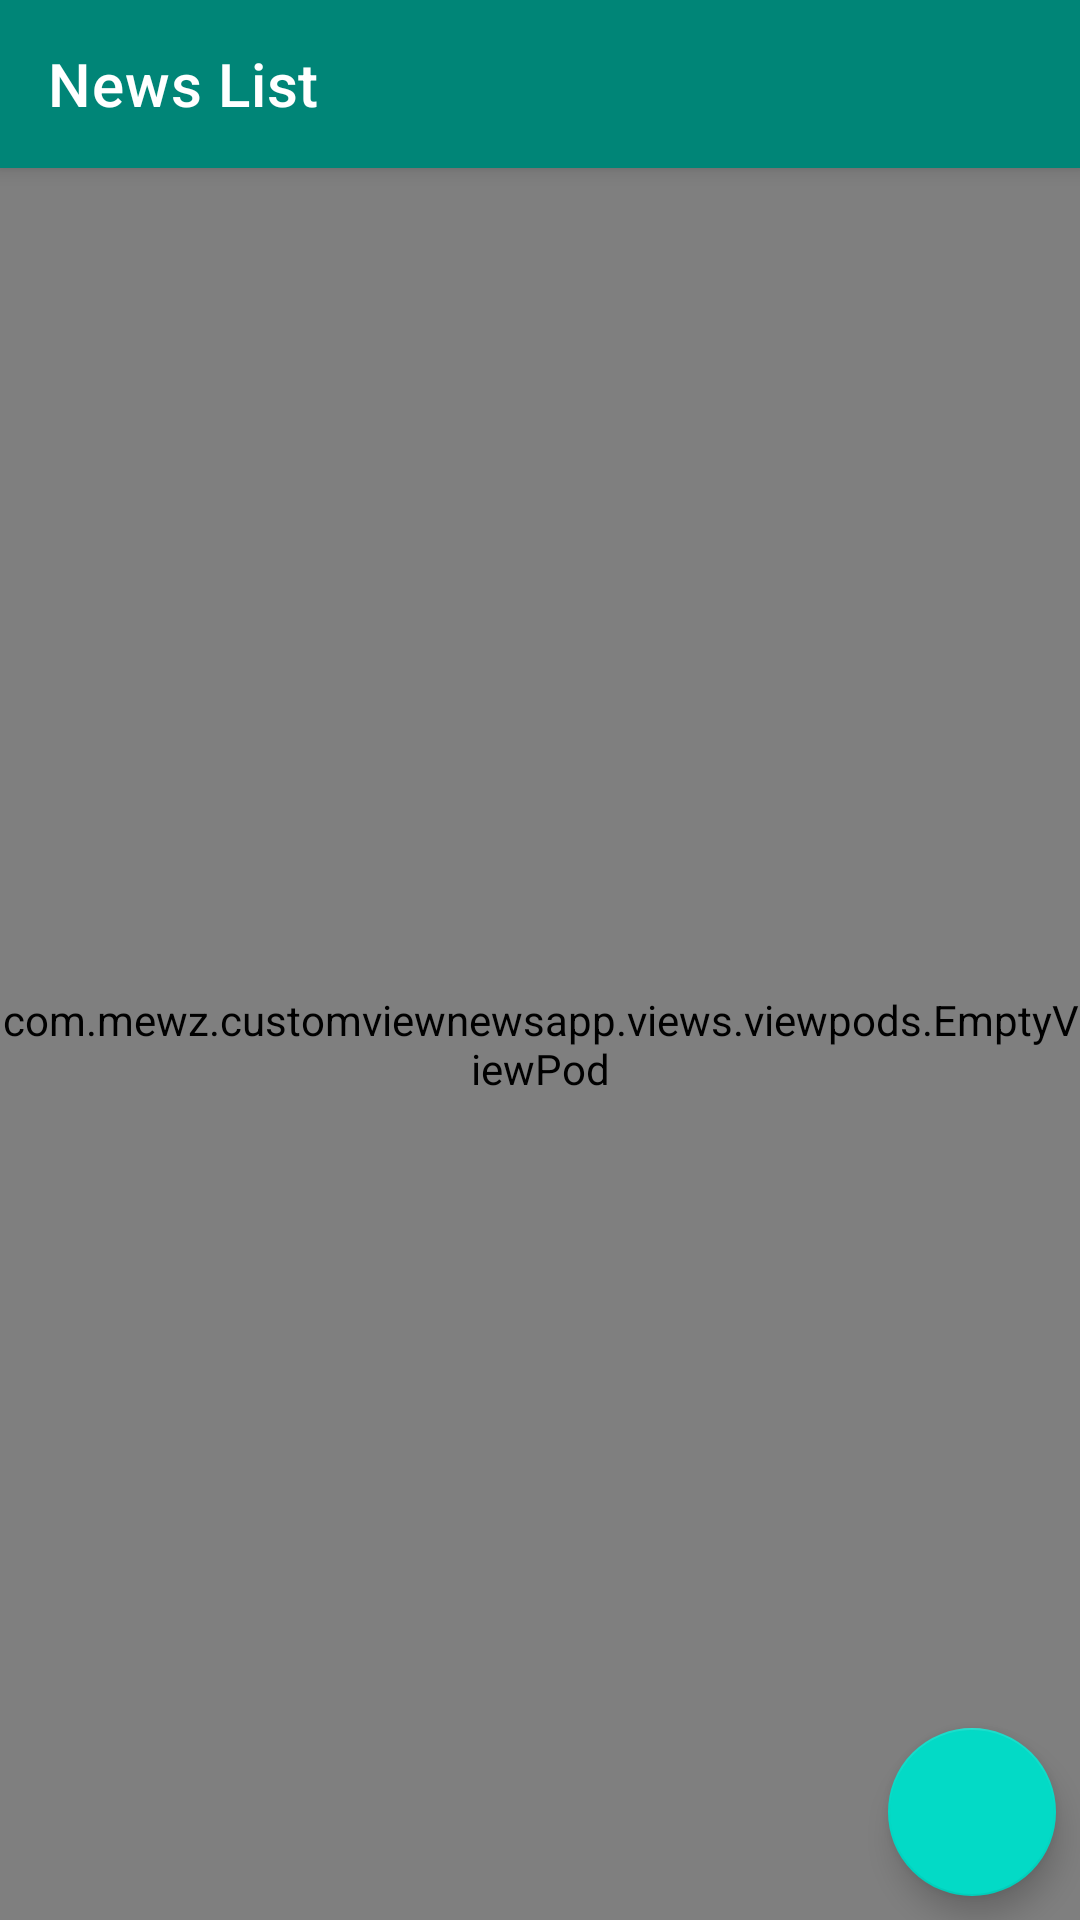

The Android layout XML behind this screen, and the referenced resources:
<!-- AndroidManifest.xml: application theme Theme.CustomViewNewsApp -->
<!-- res/layout/activity_main.xml -->
<?xml version="1.0" encoding="utf-8"?>
<androidx.coordinatorlayout.widget.CoordinatorLayout xmlns:android="http://schemas.android.com/apk/res/android"
    xmlns:app="http://schemas.android.com/apk/res-auto"
    xmlns:tools="http://schemas.android.com/tools"
    android:layout_width="match_parent"
    android:layout_height="match_parent"
    tools:context=".activities.MainActivity">

    <com.google.android.material.appbar.AppBarLayout
        android:layout_width="match_parent"
        android:layout_height="wrap_content">

        <androidx.appcompat.widget.Toolbar
            android:id="@+id/toolbar"
            android:layout_width="wrap_content"
            android:layout_height="?android:attr/actionBarSize"
            app:title="@string/tool_bar_title_news_list"
            app:titleTextColor="@color/color_full_white" />

    </com.google.android.material.appbar.AppBarLayout>

    <RelativeLayout
        android:layout_width="match_parent"
        android:layout_height="match_parent"
        app:layout_behavior="com.google.android.material.appbar.AppBarLayout$ScrollingViewBehavior">

        <androidx.swiperefreshlayout.widget.SwipeRefreshLayout
            android:id="@+id/swipeRefreshLayout"
            android:layout_width="match_parent"
            android:layout_height="match_parent">

            <com.mewz.customviewnewsapp.views.components.SmartRecyclerView
                android:id="@+id/rvNews"
                android:layout_width="match_parent"
                android:layout_height="match_parent"
                tools:listitem="@layout/item_news"/>
        </androidx.swiperefreshlayout.widget.SwipeRefreshLayout>

        <include
            android:id="@+id/vpEmptyData"
            android:layout_width="match_parent"
            android:layout_height="match_parent"
            layout="@layout/view_pod_empty"/>

    </RelativeLayout>

    <com.google.android.material.floatingactionbutton.FloatingActionButton
            android:layout_above="@+id/btnModifyNavigate"
            android:id="@+id/btnNavigate"
            android:layout_width="wrap_content"
            android:layout_height="wrap_content"
            android:layout_margin="@dimen/margin_medium"
            android:layout_gravity="end|bottom"
            android:src="@drawable/ic_navigate_next_black_24dp" />

</androidx.coordinatorlayout.widget.CoordinatorLayout>
<!-- res/layout/item_news.xml (included above) -->
<?xml version="1.0" encoding="utf-8"?>
<androidx.cardview.widget.CardView xmlns:android="http://schemas.android.com/apk/res/android"
    android:layout_width="match_parent"
    android:layout_height="wrap_content"
    xmlns:app="http://schemas.android.com/apk/res-auto"
    android:layout_margin="@dimen/margin_small"
    android:padding="@dimen/margin_medium"
    app:cardUseCompatPadding="true">

    <LinearLayout
        android:layout_width="match_parent"
        android:layout_height="match_parent"
        android:orientation="vertical">

        <androidx.cardview.widget.CardView
            android:layout_width="match_parent"
            android:layout_height="wrap_content"
            app:cardCornerRadius="@dimen/margin_small">

            <ImageView
                android:id="@+id/ivNewsImage"
                android:layout_width="match_parent"
                android:layout_height="150dp"
                android:contentDescription="@string/iv_headline_image"
                android:scaleType="centerCrop"
                android:src="@drawable/news_sample" />
        </androidx.cardview.widget.CardView>


        <TextView
            android:id="@+id/tvPublication"
            android:layout_width="match_parent"
            android:layout_height="wrap_content"
            android:layout_margin="@dimen/margin_medium"
            android:text="@string/txt_sample_publisher_name"
            android:textSize="@dimen/text_small"
            android:textStyle="bold" />

        <TextView
            android:id="@+id/tvNewsHeadLine"
            android:layout_width="wrap_content"
            android:layout_height="wrap_content"
            android:layout_margin="@dimen/margin_medium"
            android:maxLines="3"
            android:ellipsize="end"
            android:lineSpacingMultiplier="1.3"
            android:text="@string/txt_sample_headline"
            android:textColor="@color/colorTextPrimary"
            android:textSize="@dimen/text_regular_3x"
            android:textStyle="bold" />

        <TextView
            android:id="@+id/tvPublishedDate"
            android:layout_width="wrap_content"
            android:layout_height="wrap_content"
            android:layout_marginStart="@dimen/margin_medium"
            android:layout_marginTop="@dimen/margin_medium"
            android:text="@string/txt_sample_published_date"
            android:textSize="@dimen/text_smaller" />

        <View
            android:layout_width="match_parent"
            android:layout_height="1dp"
            android:layout_marginTop="@dimen/margin_medium" />
























        <include
            android:id="@+id/viewPodReaction"
            layout="@layout/view_pod_reaction"
            android:layout_width="match_parent"
            android:layout_height="wrap_content"
            android:layout_margin="@dimen/margin_medium"/>

    </LinearLayout>

</androidx.cardview.widget.CardView>
<!-- res/layout/view_pod_empty.xml (included above) -->
<?xml version="1.0" encoding="utf-8"?>
<com.mewz.customviewnewsapp.views.viewpods.EmptyViewPod xmlns:android="http://schemas.android.com/apk/res/android"
    android:layout_width="match_parent"
    android:layout_height="match_parent">

    <androidx.appcompat.widget.AppCompatImageView
        android:id="@+id/ivEmptyImage"
        android:layout_width="160dp"
        android:layout_centerInParent="true"
        android:layout_height="160dp"
        android:scaleType="centerCrop"
        android:src="@drawable/empty"/>

    <androidx.appcompat.widget.AppCompatTextView
        android:id="@+id/tvEmpty"
        android:text="@string/em_no_news"
        android:layout_below="@id/ivEmptyImage"
        android:layout_centerHorizontal="true"
        android:layout_width="wrap_content"
        android:layout_height="wrap_content"/>

    <androidx.appcompat.widget.AppCompatButton
        android:id="@+id/btnTryAgain"
        android:layout_width="wrap_content"
        android:layout_height="wrap_content"
        android:text="@string/try_again"
        android:layout_centerInParent="true"
        android:layout_below="@id/tvEmpty"
        android:layout_marginTop="@dimen/margin_medium"/>

</com.mewz.customviewnewsapp.views.viewpods.EmptyViewPod>
<!-- res/layout/view_pod_reaction.xml (included above) -->
<?xml version="1.0" encoding="utf-8"?>
<com.mewz.customviewnewsapp.views.viewpods.ReactionViewPod xmlns:android="http://schemas.android.com/apk/res/android"
    android:layout_width="match_parent"
    android:layout_height="match_parent">

    <androidx.appcompat.widget.AppCompatTextView
        android:id="@+id/tvLikedUser"
        android:layout_width="wrap_content"
        android:layout_height="wrap_content"
        android:text="366"
        android:gravity="center"
        android:drawablePadding="@dimen/margin_medium"
        android:textSize="@dimen/text_regular"
        android:textColor="@color/colorTextPrimary"
        android:drawableTint="@color/colorAccent"
        android:drawableLeft="@drawable/ic_thumb_up_black_24dp"/>

    <androidx.appcompat.widget.AppCompatTextView
        android:id="@+id/tvCommentedUser"
        android:layout_width="wrap_content"
        android:layout_height="wrap_content"
        android:text="90"
        android:gravity="center"
        android:drawablePadding="@dimen/margin_medium"
        android:textSize="@dimen/text_regular"
        android:textColor="@color/colorTextPrimary"
        android:layout_toStartOf="@id/tvSharedUser"
        android:drawableTint="@color/colorAccent"
        android:layout_marginEnd="@dimen/margin_card_medium_2"
        android:drawableLeft="@drawable/ic_comment_black_24dp"/>

    <androidx.appcompat.widget.AppCompatTextView
        android:id="@+id/tvSharedUser"
        android:layout_width="wrap_content"
        android:layout_height="wrap_content"
        android:text="21"
        android:gravity="center"
        android:drawablePadding="@dimen/margin_medium"
        android:textSize="@dimen/text_regular"
        android:textColor="@color/colorTextPrimary"
        android:drawableTint="@color/colorAccent"
        android:layout_alignParentEnd="true"
        android:drawableLeft="@drawable/ic_share_black_24dp"/>

    <View
        android:id="@+id/divider"
        android:layout_width="match_parent"
        android:layout_height="0.5dp"
        android:layout_below="@id/tvSharedUser"
        android:background="@android:color/darker_gray"
        android:layout_margin="@dimen/margin_medium_2"/>

    <LinearLayout
        android:layout_width="match_parent"
        android:layout_height="wrap_content"
        android:orientation="horizontal"
        android:layout_below="@id/divider">

        <androidx.appcompat.widget.AppCompatTextView
            android:id="@+id/tvLike"
            android:layout_width="0dp"
            android:layout_height="wrap_content"
            android:layout_weight="1"
            android:text="Like"
            android:gravity="center"
            android:textSize="@dimen/text_regular"
            android:textColor="@color/colorTextPrimary"
            android:layout_alignParentEnd="true"
            android:textStyle="bold"
            android:drawableLeft="@drawable/ic_thumb_up_black_24dp"
            />

        <androidx.appcompat.widget.AppCompatTextView
            android:id="@+id/tvComment"
            android:layout_width="0dp"
            android:layout_height="wrap_content"
            android:layout_weight="1"
            android:text="Comment"
            android:gravity="center"
            android:textSize="@dimen/text_regular"
            android:textColor="@color/colorTextPrimary"
            android:layout_alignParentEnd="true"
            android:textStyle="bold"
            android:drawableLeft="@drawable/ic_comment_black_24dp"
            />

        <androidx.appcompat.widget.AppCompatTextView
            android:id="@+id/tvShare"
            android:layout_width="0dp"
            android:layout_height="wrap_content"
            android:layout_weight="1"
            android:text="Share"
            android:gravity="center"
            android:textSize="@dimen/text_regular"
            android:textColor="@color/colorTextPrimary"
            android:layout_alignParentEnd="true"
            android:textStyle="bold"
            android:drawableLeft="@drawable/ic_share_black_24dp"
            />

    </LinearLayout>

</com.mewz.customviewnewsapp.views.viewpods.ReactionViewPod>
<!-- resources referenced by this layout -->
<resources>
  <color name="colorAccent">#D81B60</color>
  <color name="colorTextPrimary">#414141</color>
  <color name="color_full_white">#ffffff</color>
  <dimen name="margin_card_medium_2">12dp</dimen>
  <dimen name="margin_medium">8dp</dimen>
  <dimen name="margin_medium_2">16dp</dimen>
  <dimen name="margin_small">4dp</dimen>
  <dimen name="margin_xxlarge">48dp</dimen>
  <dimen name="text_regular">14sp</dimen>
  <dimen name="text_regular_3x">20sp</dimen>
  <dimen name="text_small">12sp</dimen>
  <dimen name="text_smaller">10sp</dimen>
  <string name="btn_like">Like</string>
  <string name="em_no_news">News are not available for now</string>
  <string name="iv_headline_image">HeadLine Image</string>
  <string name="like_button_support_iv">like Button</string>
  <string name="tool_bar_title_news_list">News List</string>
  <string name="try_again">Try Again</string>
  <string name="txt_sample_headline">ရွေးကောက်ပွဲတွင် ၅၀ ရာခိုင်နှုန်းအထိ အနိုင်ရရှိရန်မျှော်မှန်းဟု သူရဦးရွှေမန်းပြော</string>
  <string name="txt_sample_published_date">8 hours ago</string>
  <string name="txt_sample_publisher_name">TheVoiceMyanmar</string>
  <style name="Theme.CustomViewNewsApp" parent="Theme.MaterialComponents.DayNight.NoActionBar">
          
          <item name="colorPrimary">@color/colorPrimary</item>
          <item name="colorPrimaryVariant">@color/colorPrimaryDark</item>
          <item name="colorOnPrimary">@color/colorAccent</item>
  
          
          <item name="android:statusBarColor">?attr/colorPrimaryVariant</item>
          
      </style>
  <color name="colorPrimary">#008577</color>
  <color name="colorPrimaryDark">#00574B</color>
</resources>
